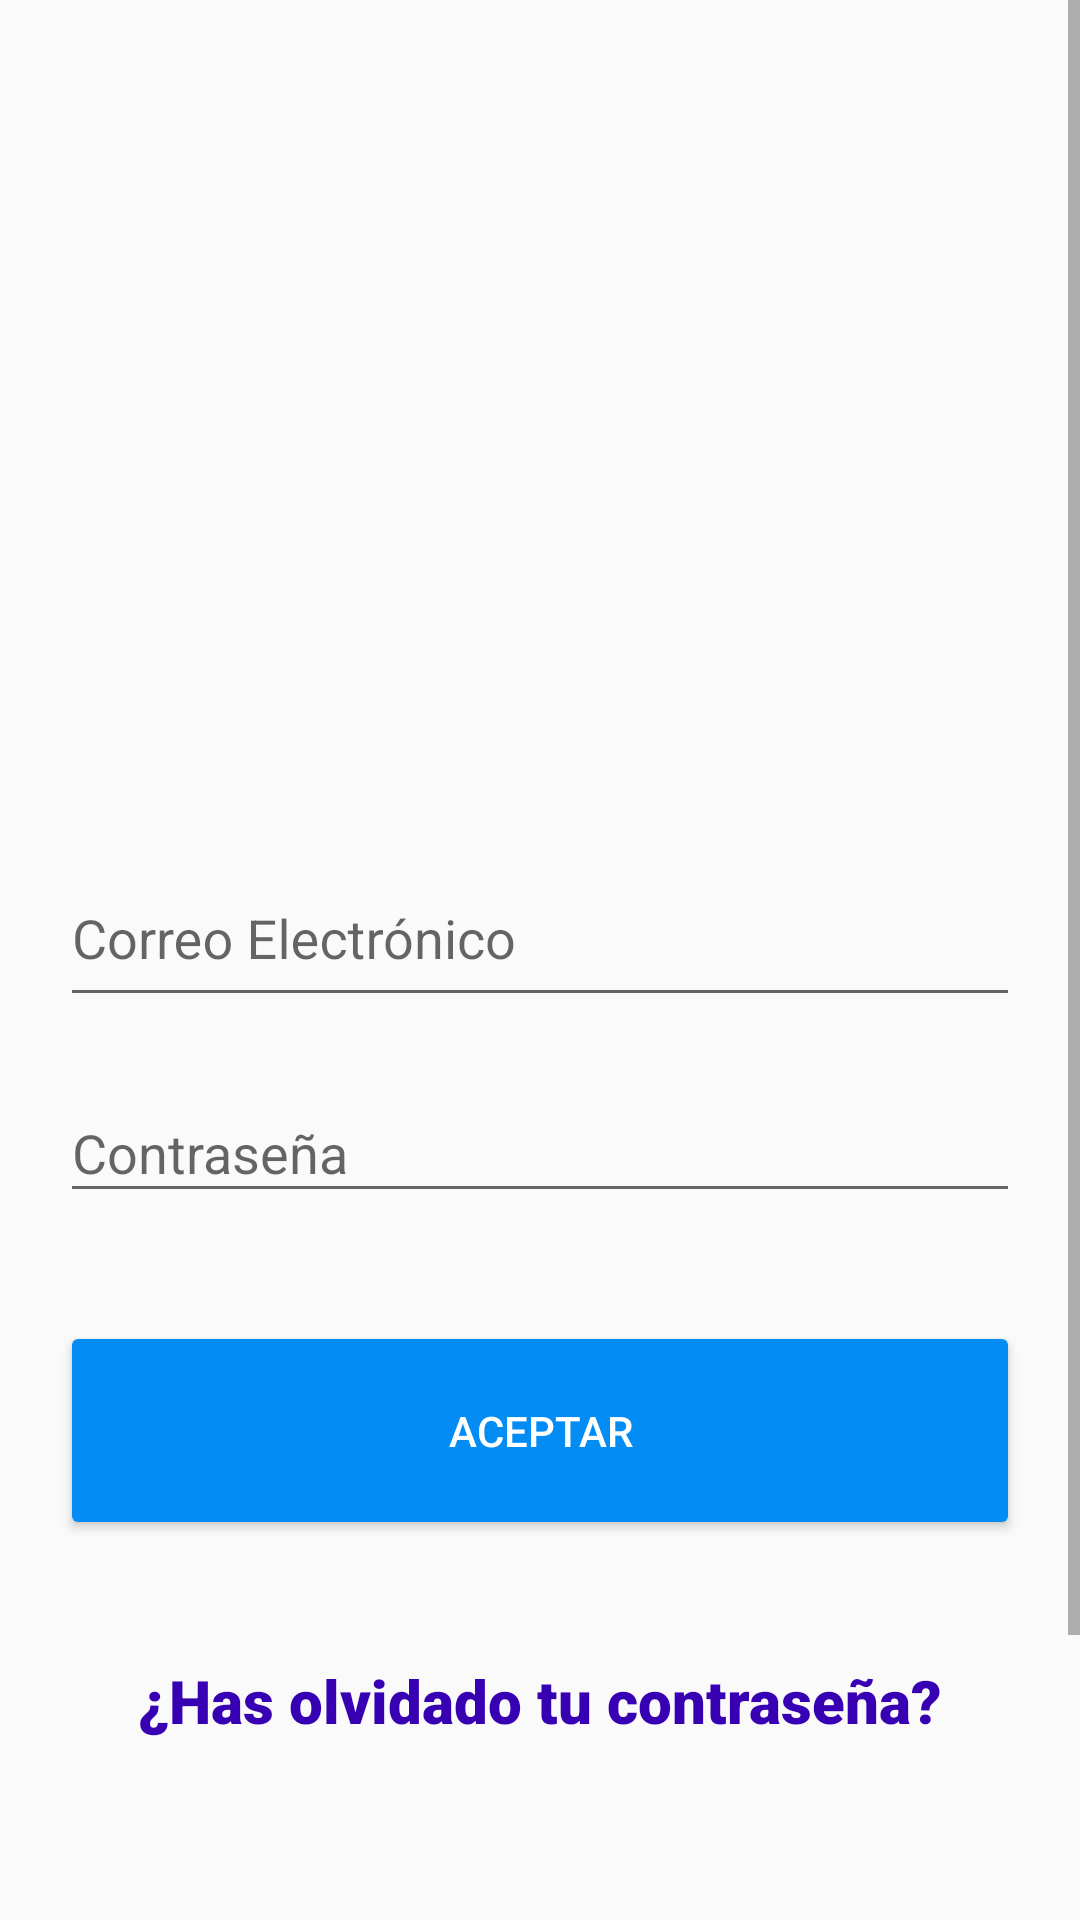

The Android layout XML behind this screen, and the referenced resources:
<!-- AndroidManifest.xml: application theme Theme.PuntoVenta -->
<!-- res/layout/activity_main.xml -->
<?xml version="1.0" encoding="utf-8"?>
<LinearLayout xmlns:android="http://schemas.android.com/apk/res/android"
    xmlns:app="http://schemas.android.com/apk/res-auto"
    xmlns:tools="http://schemas.android.com/tools"
    android:layout_width="match_parent"
    android:layout_height="match_parent"
    android:backgroundTint="@color/white"
    android:orientation="vertical"
    tools:context=".MainActivity">


        <ScrollView
            android:layout_width="match_parent"
            android:layout_height="match_parent">

            <LinearLayout
                android:layout_width="match_parent"
                android:layout_height="match_parent"
                android:orientation="vertical">

            <LinearLayout
                android:layout_width="match_parent"
                android:layout_height="match_parent"
                android:orientation="vertical"
                android:gravity="center">

                <ImageView
                    android:id="@+id/imageView"
                    android:layout_width="225dp"
                    android:layout_height="210dp"
                    android:layout_marginTop="44dp"
                    android:background="@mipmap/clipart"
                    app:layout_constraintEnd_toEndOf="parent"
                    app:layout_constraintHorizontal_bias="0.495"
                    app:layout_constraintStart_toStartOf="parent"
                    app:layout_constraintTop_toTopOf="parent" />
            </LinearLayout>

    <android.support.design.widget.TextInputLayout
        android:id="@+id/textInputLayout"
        android:layout_width="match_parent"
        android:layout_height="62dp"
        android:layout_marginLeft="20dp"
        android:layout_marginRight="20dp"
        android:layout_marginTop="20dp"
        app:layout_constraintEnd_toEndOf="parent"
        app:layout_constraintHorizontal_bias="0.491"
        app:layout_constraintStart_toStartOf="parent"
        app:layout_constraintTop_toBottomOf="@+id/imageView">

        <android.support.design.widget.TextInputEditText
            android:id="@+id/txtCorreo_"
            android:layout_width="match_parent"
            android:layout_height="54dp"
            android:inputType="textEmailAddress"
            android:hint="@string/Correo" />
    </android.support.design.widget.TextInputLayout>

    <android.support.design.widget.TextInputLayout
        android:id="@+id/textInputLayout2"
        android:layout_width="match_parent"
        android:layout_height="wrap_content"
        android:layout_marginTop="16dp"
        android:layout_marginLeft="20dp"
        android:layout_marginRight="20dp"
        android:layout_marginBottom="16dp"
        app:layout_constraintEnd_toEndOf="parent"
        app:layout_constraintStart_toStartOf="parent"
        app:layout_constraintTop_toBottomOf="@+id/textInputLayout">

        <EditText
            android:id="@+id/txtContra_"
            android:layout_width="match_parent"
            android:layout_height="wrap_content"
            android:layout_weight="1"
            android:ems="10"
            android:hint="@string/Contra"
            android:inputType="textPassword"
            tools:ignore="SpeakableTextPresentCheck,TouchTargetSizeCheck" />
    </android.support.design.widget.TextInputLayout>

                <Button
                    android:id="@+id/btnAceptar_"
                    android:layout_width="match_parent"
                    android:layout_margin="20dp"
                    android:layout_height="73dp"
                    android:backgroundTint="#038DF4"
                    android:onClick="Ingresar"
                    android:text="@string/aceptar"
                    android:textColor="@color/white"
                    app:layout_constraintEnd_toEndOf="parent"
                    app:layout_constraintStart_toStartOf="parent"
                    app:layout_constraintTop_toBottomOf="@+id/textInputLayout2" />

                <TextView
                    android:id="@+id/textView"
                    android:layout_width="match_parent"
                    android:layout_height="65dp"
                    android:layout_margin="20dp"
                    android:fontFamily="sans-serif-black"
                    android:text="@string/contraTexto"
                    android:textAlignment="center"
                    android:textColor="@color/purple_700"
                    android:textSize="20sp"
                    app:layout_constraintEnd_toEndOf="parent"
                    app:layout_constraintHorizontal_bias="0.498"
                    app:layout_constraintStart_toStartOf="parent"
                    app:layout_constraintTop_toBottomOf="@+id/btnAceptar_" />

                <Button
                    android:id="@+id/button2"
                    android:layout_width="match_parent"
                    android:layout_height="73dp"
                    android:layout_margin="20dp"
                    android:backgroundTint="@color/purple_700"
                    android:onClick="Registro"
                    android:text="@string/nuevaCuenta"
                    android:textColor="@color/white"
                    app:layout_constraintEnd_toEndOf="parent"
                    app:layout_constraintStart_toStartOf="parent"
                    app:layout_constraintTop_toBottomOf="@+id/textView" />


            </LinearLayout>
        </ScrollView>

</LinearLayout>
<!-- resources referenced by this layout -->
<resources>
  <string name="Contra">Contraseña</string>
  <string name="Correo">Correo Electrónico</string>
  <string name="aceptar">Aceptar</string>
  <string name="contraTexto">¿Has olvidado tu contraseña?</string>
  <string name="nuevaCuenta">Crear cuenta</string>
  <style name="Theme.PuntoVenta" parent="Theme.AppCompat.Light.DarkActionBar">
          
          <item name="colorPrimary">#3F3D43</item>
          <item name="colorPrimaryDark">#3F3D43</item>
          <item name="colorAccent">#3C403F</item>
          
      </style>
  <!-- not gathered from this repository: default colours our renderer supplied (Android Studio template values) -->
  <color name="purple_700">#FF3700B3</color>
  <color name="white">#FFFFFFFF</color>
</resources>
